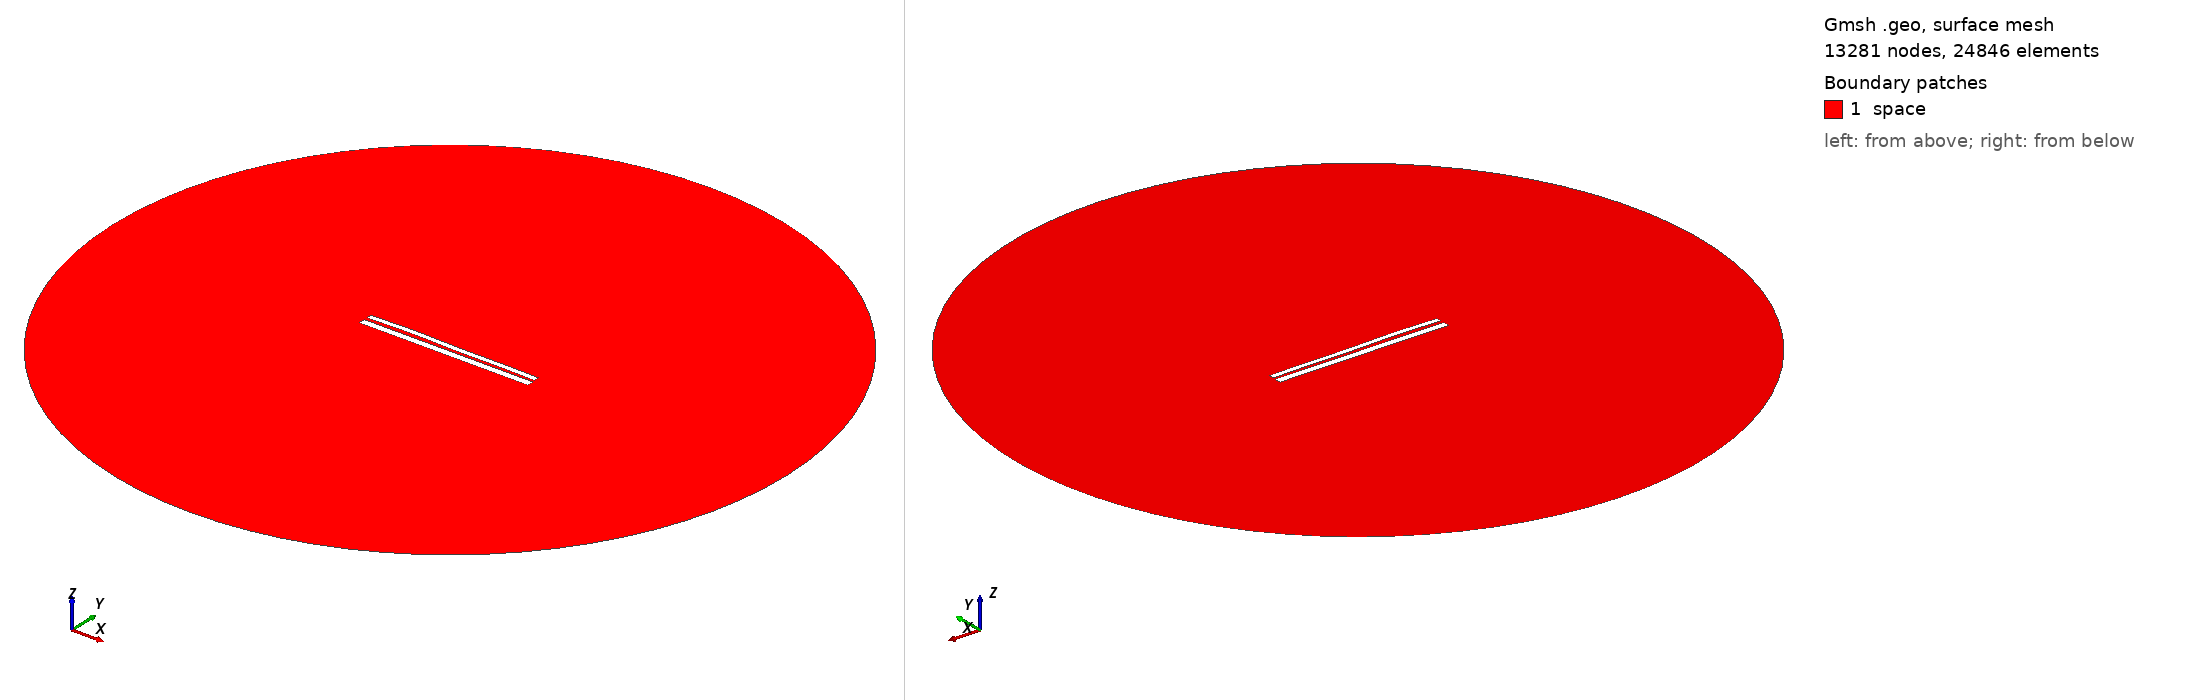

Gmsh geometry script, surface-meshed: 13281 nodes, 24846 surface elements. Boundary patches (legend numbers): 1 space. Left view from above one corner, right view from below the opposite corner. Legend entries are the model's physical surfaces. The drawing asked Gmsh for element sizes between 1% and 20% of the model's largest extent; the script's own settings can give other sizes.

=== 9500.geo (drawn) ===
//---------------------------------------
// Geometry kernel
//---------------------------------------

SetFactory("OpenCASCADE");



//---------------------------------------
// Parameters of the geometry
//---------------------------------------

// Overetch of the upper plate
overetch = 0.375;

// Distance between the plates
distance = 1.5;

// Discretization over the x axis (for the deformation)
nx = 50; 

// Length of the plate
L = 100 - overetch; 

// Number of modes
n = 4; 

// 1st mode coefficient
coeff(1) = -0.15;
beta(1) = 0.596864 * 3.1415926535 / L;

// 2nd mode coefficient
coeff(2) = 0.15;
beta(2) = 1.49418 * 3.1415926535 / L;

// 3rd mode coefficient
coeff(3) = 0.15;
beta(3) = 2.50025 * 3.1415926535 / L;

// 4th mode coefficient
coeff(4) = 0.15;
beta(4) = 3.49999 * 3.1415926535 / L;



//---------------------------------------
// Upper plate (deformed rectangle)
//---------------------------------------

// Coordiantes of the upper plate
xmin = -50;
xmax = 50 - overetch;

// Height of the upper plate
yheight = 4 - 2 * overetch;

// Indexes of the points
UpperID[] = {};
LowerID[] = {};
LeftID[] = {};
RightID[] = {};

// Point index
p = 1;

// Horizontal edges
For i In {1:nx}
    x = xmin + (i-1)*(xmax - xmin)/(nx-1);

    y_bottom = distance / 2 + overetch;
    For j In {1:n}
        C = (Cosh(beta(j)*L) + Cos(beta(j)*L)) / (Sinh(beta(j)*L) + Sin(beta(j)*L));
        y_bottom  = y_bottom + coeff(j) * (Cosh(beta(j)*(x+50)) - Cos(beta(j)*(x+50)) - C * (Sinh(beta(j)*(x+50)) - Sin(beta(j)*(x+50))));
    EndFor

    y_top = y_bottom + yheight;

    Point(p) = {x, y_top, 0, 1.0};
    UpperID[i] = p;
    p = p + 1;

    Point(p) = {x, y_bottom, 0, 1.0};
    LowerID[i] = p;
    p = p + 1;
EndFor

// Create point lists
UpperPts[] = {}; LowerPts[] = {};
For i In {1:nx}
  UpperPts[] += {UpperID[i]};
  LowerPts[] += {LowerID[i]};
EndFor

// Build splines
Spline(1) = {UpperPts[]};
Spline(2) = {LowerPts[]};
Line(3) = {LowerPts[nx-1], UpperPts[nx-1]};
Line(4) = {LowerPts[0], UpperPts[0]};

// Build the plane surface
Curve Loop(1) = {2, 3, -1, -4};
Plane Surface(1) = {1};



//---------------------------------------
// Lower plate (rectangle)
//---------------------------------------

// Vertices
Point(1001) = {-50, -1, 0, 1.0};
Point(1002) = { 50, -1, 0, 1.0};
Point(1003) = { 50,  -5, 0, 1.0};
Point(1004) = {-50,  -5, 0, 1.0};

// Edges
Line(5) = {1001, 1002};
Line(6) = {1002, 1003};
Line(7) = {1003, 1004};
Line(8) = {1004, 1001};

// Plane surface
Line Loop(2) = {5, 6, 7, 8};
Plane Surface(2) = {2}; 



//---------------------------------------
// Outer (fictious) boundary
//---------------------------------------

// Points
Point(1005) = {0, 0, 0};       // Center
Point(1006) = {200, 0, 0};     // Start point
Point(1007) = {0, 200, 0};     // 90 degrees
Point(1008) = {-200, 0, 0};    // 180 degrees
Point(1009) = {0, -200, 0};    // 270 degrees

// Circle arcs (each needs start, center, end)
Circle(9) = {1006, 1005, 1007};
Circle(10) = {1007, 1005, 1008};
Circle(11) = {1008, 1005, 1009};
Circle(12) = {1009, 1005, 1006};

// Plane surface for the entire domain
Curve Loop(3) = {9, 10, 11, 12};
Surface(3) = {3};

// Subtract the plates from the whole domain to obtain the actual domain where we want to solve the equations
BooleanDifference{ Surface{3}; Delete; }{ Surface{1}; Surface{2}; Delete; }




//---------------------------------------
// Transfinite Lines/Curves
//---------------------------------------

// Set the number of points on the boundaries
r = 7;

// Plates
Transfinite Curve {1, 2} = 50*r Using Progression 1;
Transfinite Curve {3, 4} = 2*r Using Progression 1;
Transfinite Line {5, 7} = 50*r Using Progression 1;
Transfinite Line {6, 8} = 2*r Using Progression 1;

// Outer boundary
Transfinite Line {9, 10, 11, 12} = 20 Using Progression 1;



//---------------------------------------
// Physical groups
//---------------------------------------                

// Physical curves (boundaries)
Physical Line("force_segment", 10) = {2};
Physical Line("upper_plate", 11) = {1, 3, 4};
Physical Line("lower_plate", 12) = {5, 6, 7, 8};
Physical Line("boundary", 20) = {9, 10, 11, 12};

// Physical Surfaces
Physical Surface("space", 30) = {3};



//---------------------------------------
// 6. Generate the Mesh
//---------------------------------------

// 2D mesh generation
Mesh 2;
